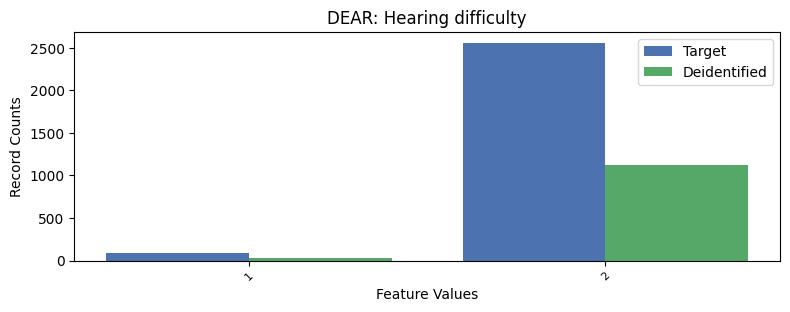

The table this chart was drawn from, first rows:
, DEAR, count_target, count_deidentified
0, 2, 2558, 1127
1, 1, 93, 25
